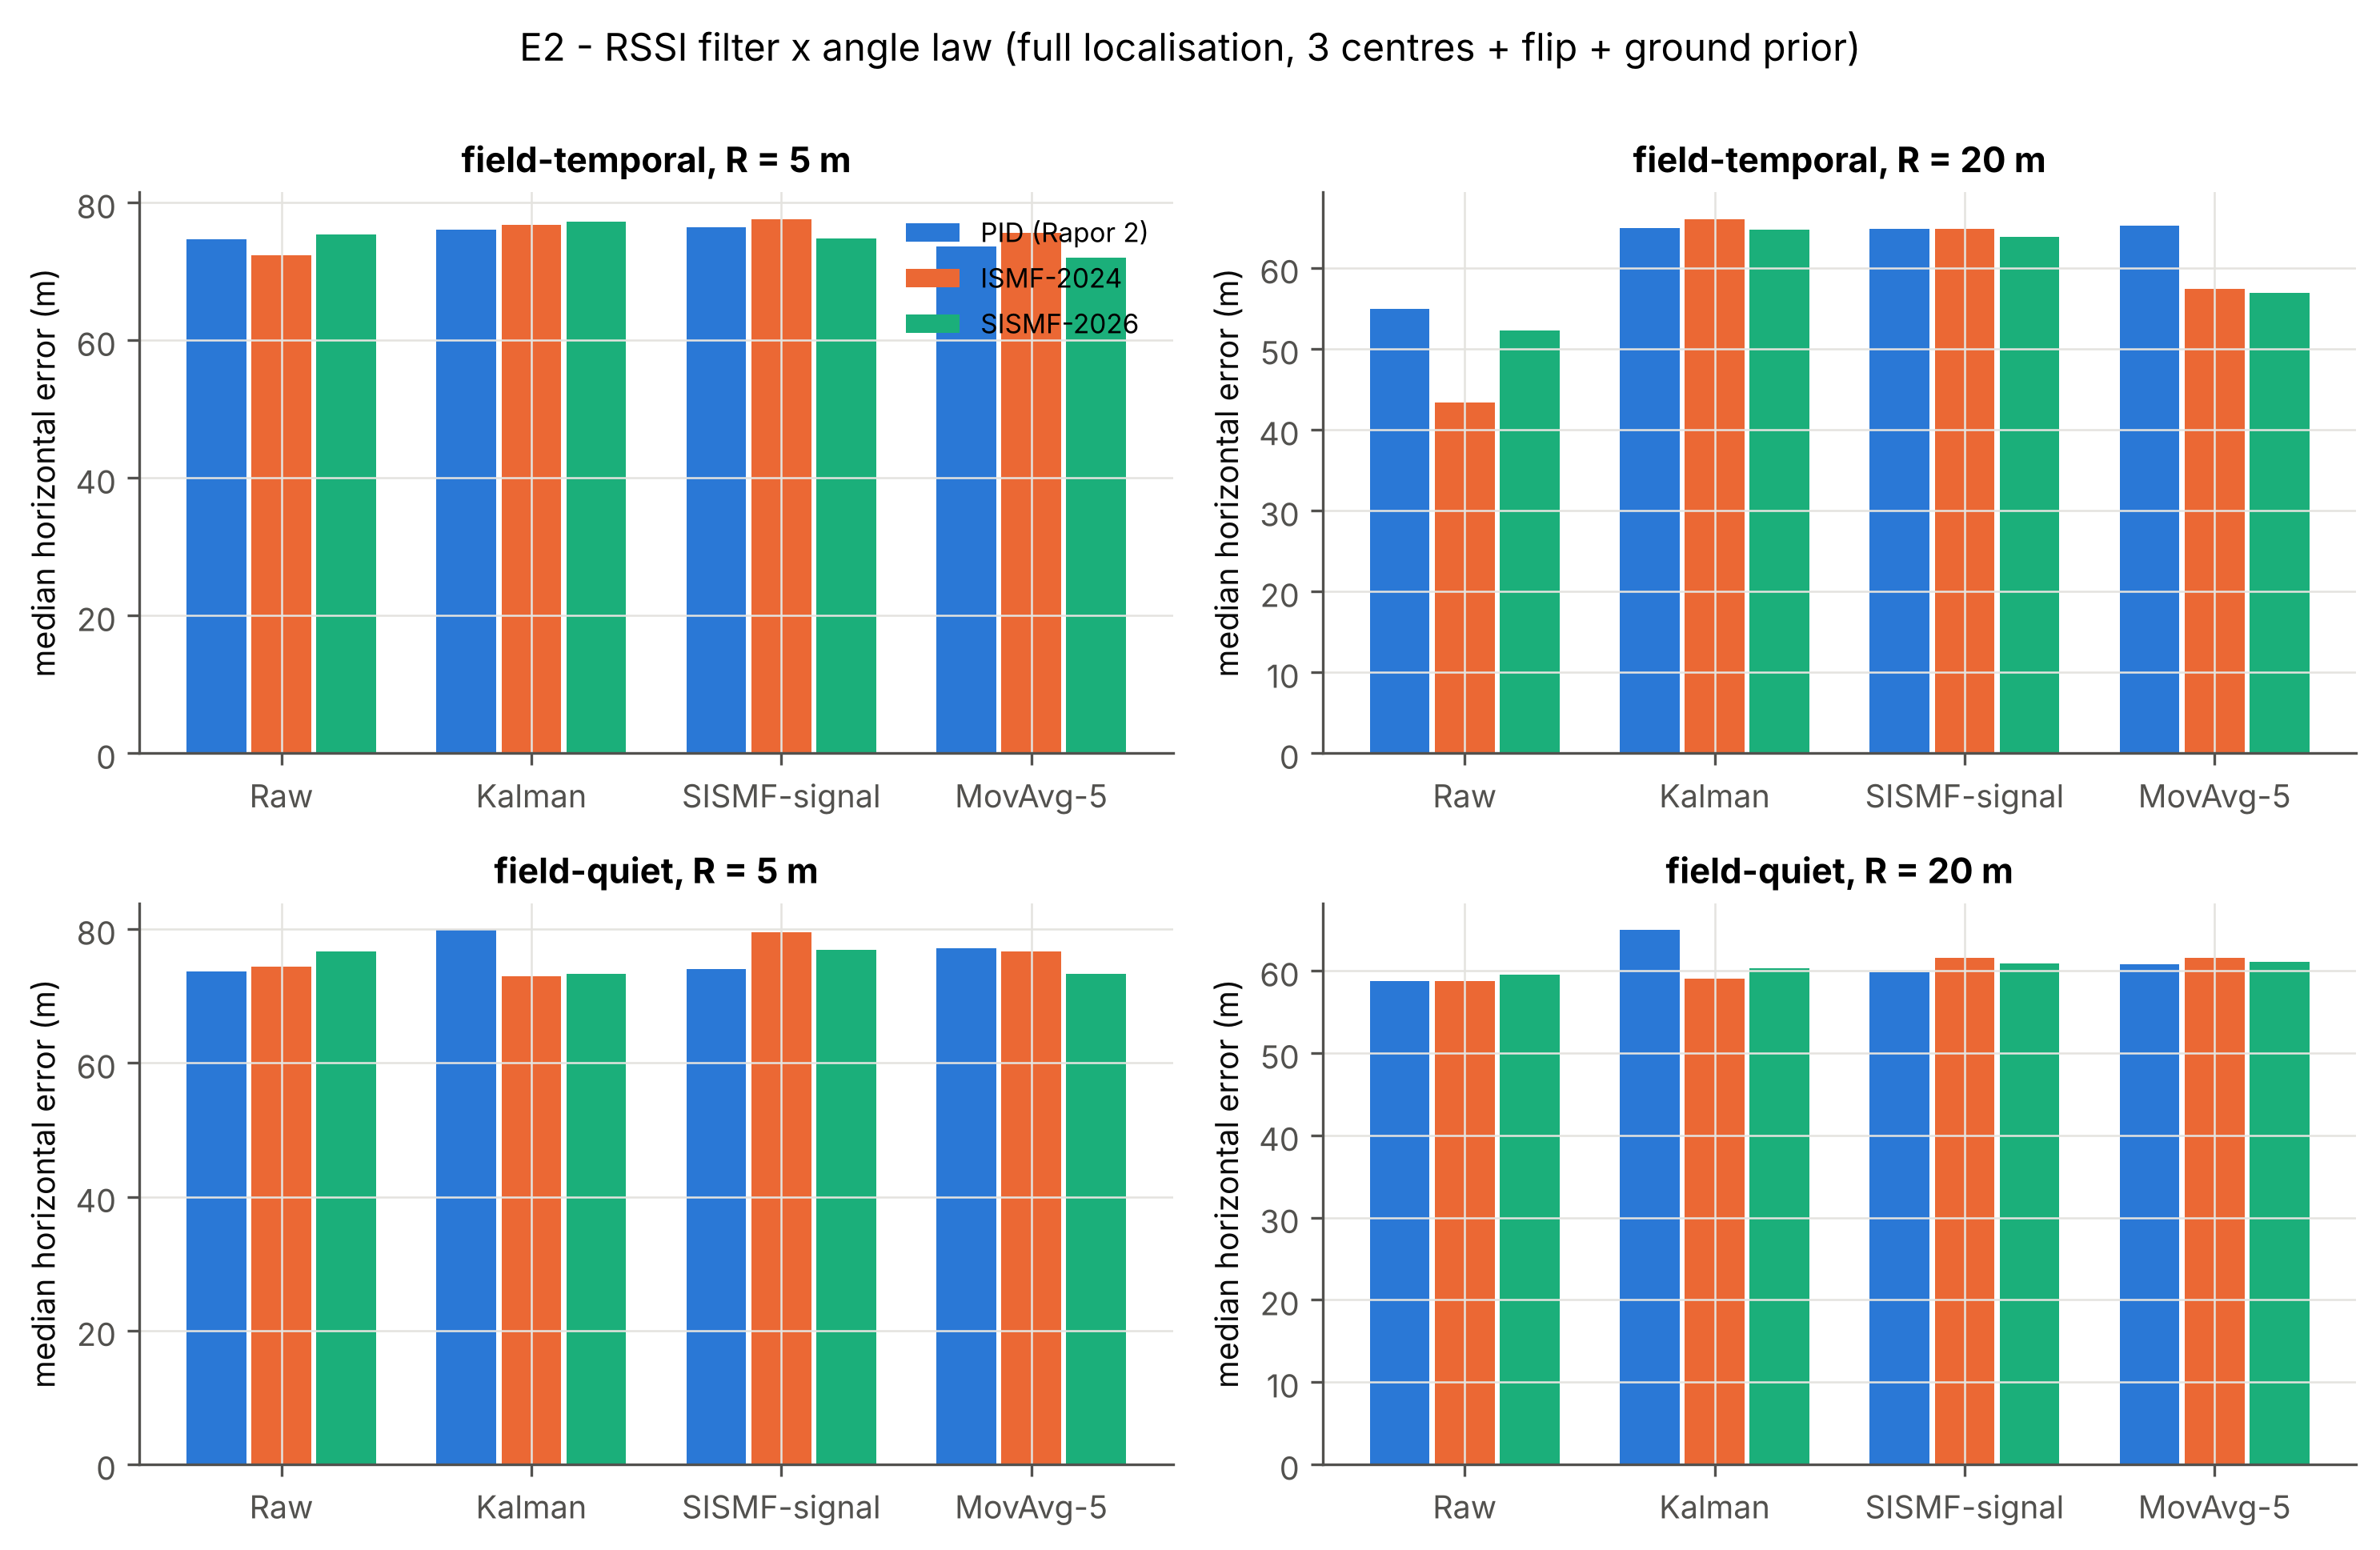

Data behind this chart, as committed beside it:
channel, R_m, rssi_filter, angle_law, mean_err_2d_m, median_err_2d_m, p90_err_2d_m, line_err_median_deg, time_min
field-temporal, 5.0, Raw, PID (Rapor 2), 75.36, 74.72, 93.87, 70.62, 52.76
field-temporal, 5.0, Raw, ISMF-2024, 73.27, 72.4, 96.75, 54.87, 52.83
field-temporal, 5.0, Raw, SISMF-2026, 75.33, 75.42, 95.3, 58.12, 52.7
field-temporal, 5.0, Kalman, PID (Rapor 2), 73.63, 76.13, 88.64, 68.78, 54.5
field-temporal, 5.0, Kalman, ISMF-2024, 75.67, 76.78, 91.97, 68.62, 54.94
field-temporal, 5.0, Kalman, SISMF-2026, 75.38, 77.25, 94.84, 68.81, 54.74
field-temporal, 5.0, SISMF-signal, PID (Rapor 2), 76.06, 76.41, 94.66, 70.37, 55.3
field-temporal, 5.0, SISMF-signal, ISMF-2024, 75.86, 77.67, 94.3, 69.44, 54.91
field-temporal, 5.0, SISMF-signal, SISMF-2026, 75.07, 74.87, 91.4, 68.66, 54.71
field-temporal, 5.0, MovAvg-5, PID (Rapor 2), 74.23, 73.62, 93.4, 65.61, 54.08
field-temporal, 5.0, MovAvg-5, ISMF-2024, 75.67, 75.59, 96.06, 64.3, 54.52
field-temporal, 5.0, MovAvg-5, SISMF-2026, 75.19, 72.07, 95.79, 66.29, 53.59
field-temporal, 20.0, Raw, PID (Rapor 2), 52.95, 54.9, 80.71, 27.97, 50.65
field-temporal, 20.0, Raw, ISMF-2024, 47.53, 43.39, 88.23, 22.05, 48.48
field-temporal, 20.0, Raw, SISMF-2026, 56.71, 52.25, 94.86, 26.05, 47.77
field-temporal, 20.0, Kalman, PID (Rapor 2), 62.44, 64.97, 88, 38.37, 50.58
field-temporal, 20.0, Kalman, ISMF-2024, 62.56, 66.07, 90.86, 33.16, 48.62
field-temporal, 20.0, Kalman, SISMF-2026, 63.58, 64.7, 87.47, 41.14, 49.04
field-temporal, 20.0, SISMF-signal, PID (Rapor 2), 62.81, 64.85, 89.71, 40.11, 50.65
field-temporal, 20.0, SISMF-signal, ISMF-2024, 61.2, 64.87, 86.03, 41.04, 49.93
field-temporal, 20.0, SISMF-signal, SISMF-2026, 62.63, 63.83, 90.69, 36.61, 52.13
field-temporal, 20.0, MovAvg-5, PID (Rapor 2), 62.16, 65.23, 90.32, 36.16, 50.43
field-temporal, 20.0, MovAvg-5, ISMF-2024, 54.8, 57.39, 80.11, 30.88, 47.71
field-temporal, 20.0, MovAvg-5, SISMF-2026, 56.97, 56.91, 86.77, 32.67, 48.37
field-quiet, 5.0, Raw, PID (Rapor 2), 73.17, 73.7, 96.29, 62.5, 47.69
field-quiet, 5.0, Raw, ISMF-2024, 74.86, 74.37, 99.67, 63.7, 45.9
field-quiet, 5.0, Raw, SISMF-2026, 74.9, 76.61, 97.09, 63.61, 45.71
field-quiet, 5.0, Kalman, PID (Rapor 2), 75.29, 79.89, 95, 65.26, 48.38
field-quiet, 5.0, Kalman, ISMF-2024, 75.28, 72.94, 92.42, 68.36, 47.97
field-quiet, 5.0, Kalman, SISMF-2026, 74.04, 73.26, 95.79, 68.82, 48.3
field-quiet, 5.0, SISMF-signal, PID (Rapor 2), 74.7, 74.07, 100.3, 64.3, 48.53
field-quiet, 5.0, SISMF-signal, ISMF-2024, 75.19, 79.56, 93.36, 64.1, 46.31
field-quiet, 5.0, SISMF-signal, SISMF-2026, 75.51, 76.85, 96.04, 65.19, 46.52
field-quiet, 5.0, MovAvg-5, PID (Rapor 2), 75.46, 77.16, 95.27, 66.28, 46.81
field-quiet, 5.0, MovAvg-5, ISMF-2024, 74.41, 76.63, 94.71, 62.96, 46.25
field-quiet, 5.0, MovAvg-5, SISMF-2026, 75.46, 73.31, 97.32, 65.55, 46.6
field-quiet, 20.0, Raw, PID (Rapor 2), 57.76, 58.75, 93.77, 31.79, 35.6
field-quiet, 20.0, Raw, ISMF-2024, 59.64, 58.76, 97.6, 31.58, 35.85
field-quiet, 20.0, Raw, SISMF-2026, 61.52, 59.54, 97.1, 32.63, 35.57
field-quiet, 20.0, Kalman, PID (Rapor 2), 61.58, 64.98, 92.56, 35.08, 36.49
field-quiet, 20.0, Kalman, ISMF-2024, 59.71, 59.06, 95.56, 34.09, 35.28
field-quiet, 20.0, Kalman, SISMF-2026, 61.49, 60.34, 97.62, 34.81, 35.51
field-quiet, 20.0, SISMF-signal, PID (Rapor 2), 61.79, 59.81, 94.44, 34.69, 36.73
field-quiet, 20.0, SISMF-signal, ISMF-2024, 59.83, 61.54, 97.76, 33.42, 35.48
field-quiet, 20.0, SISMF-signal, SISMF-2026, 62.98, 60.91, 98.25, 33.07, 35.92
field-quiet, 20.0, MovAvg-5, PID (Rapor 2), 61.05, 60.78, 93.27, 34.41, 35.86
field-quiet, 20.0, MovAvg-5, ISMF-2024, 62.25, 61.58, 99.09, 34.15, 35.62
field-quiet, 20.0, MovAvg-5, SISMF-2026, 62.11, 61.09, 93.35, 33.86, 36.05
